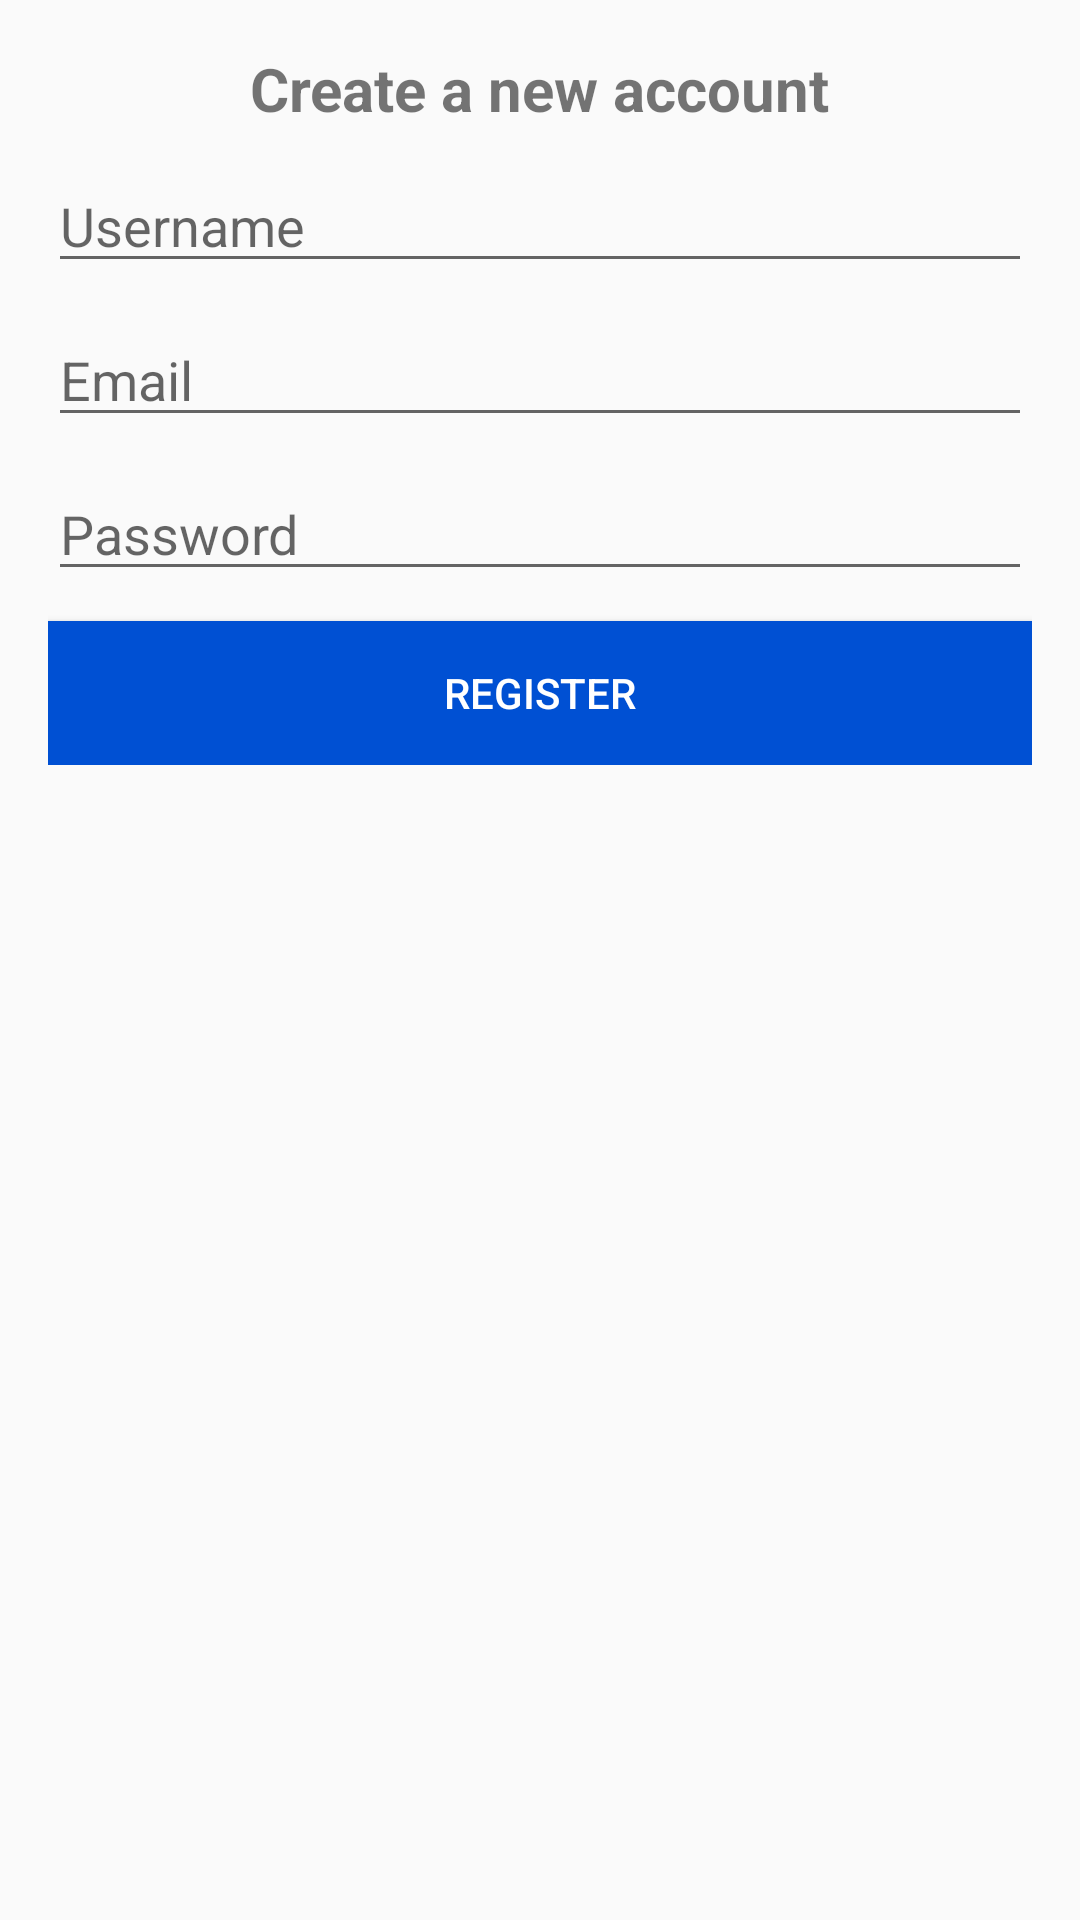

Write the Android layout XML for this screen, with the resource values it uses.
<!-- AndroidManifest.xml: application theme AppTheme -->
<!-- res/layout/activity_register.xml -->
<?xml version="1.0" encoding="utf-8"?>
<RelativeLayout xmlns:android="http://schemas.android.com/apk/res/android"
    xmlns:app="http://schemas.android.com/apk/res-auto"
    xmlns:tools="http://schemas.android.com/tools"
    android:layout_width="match_parent"
    android:layout_height="match_parent"
   >

    <LinearLayout
        android:layout_width="match_parent"
        android:orientation="vertical"
        android:gravity="center_horizontal"
        android:padding="16dp"
        android:layout_height="wrap_content">

        <TextView
            android:layout_width="wrap_content"
            android:layout_height="wrap_content"
            android:text="Create a new account"
            android:textSize="20sp"
            android:textStyle="bold"/>

        <EditText
            android:layout_width="match_parent"
            android:layout_height="wrap_content"
            android:id="@+id/username"
            android:layout_marginTop="10dp"
            android:hint="Username"/>

        <EditText
            android:layout_width="match_parent"
            android:layout_height="wrap_content"
            android:id="@+id/email"
            android:inputType="textEmailAddress"
            android:layout_marginTop="10dp"

            android:hint="Email"/>

        <EditText
            android:layout_width="match_parent"
            android:layout_height="wrap_content"
            android:id="@+id/password"
            android:inputType="textPassword"
            android:layout_marginTop="10dp"
            android:hint="Password"/>

        <Button
            android:layout_width="match_parent"
            android:layout_height="wrap_content"
            android:text="register"
            android:id="@+id/btn_register"
            android:background="@color/colorPrimaryDark"
            android:layout_marginTop="10dp"
            android:textColor="#fff"/>


    </LinearLayout>



</RelativeLayout>
<!-- resources referenced by this layout -->
<resources>
  <color name="colorPrimaryDark">#0050d3</color>
  <style name="AppTheme" parent="Theme.AppCompat.Light.NoActionBar">
          
          <item name="colorPrimary">@color/colorPrimary</item>
          <item name="colorPrimaryDark">@color/colorPrimaryDark</item>
          <item name="colorAccent">@color/colorAccent</item>
      </style>
  <color name="colorPrimary">#0050d3</color>
  <color name="colorAccent">#000000</color>
</resources>
